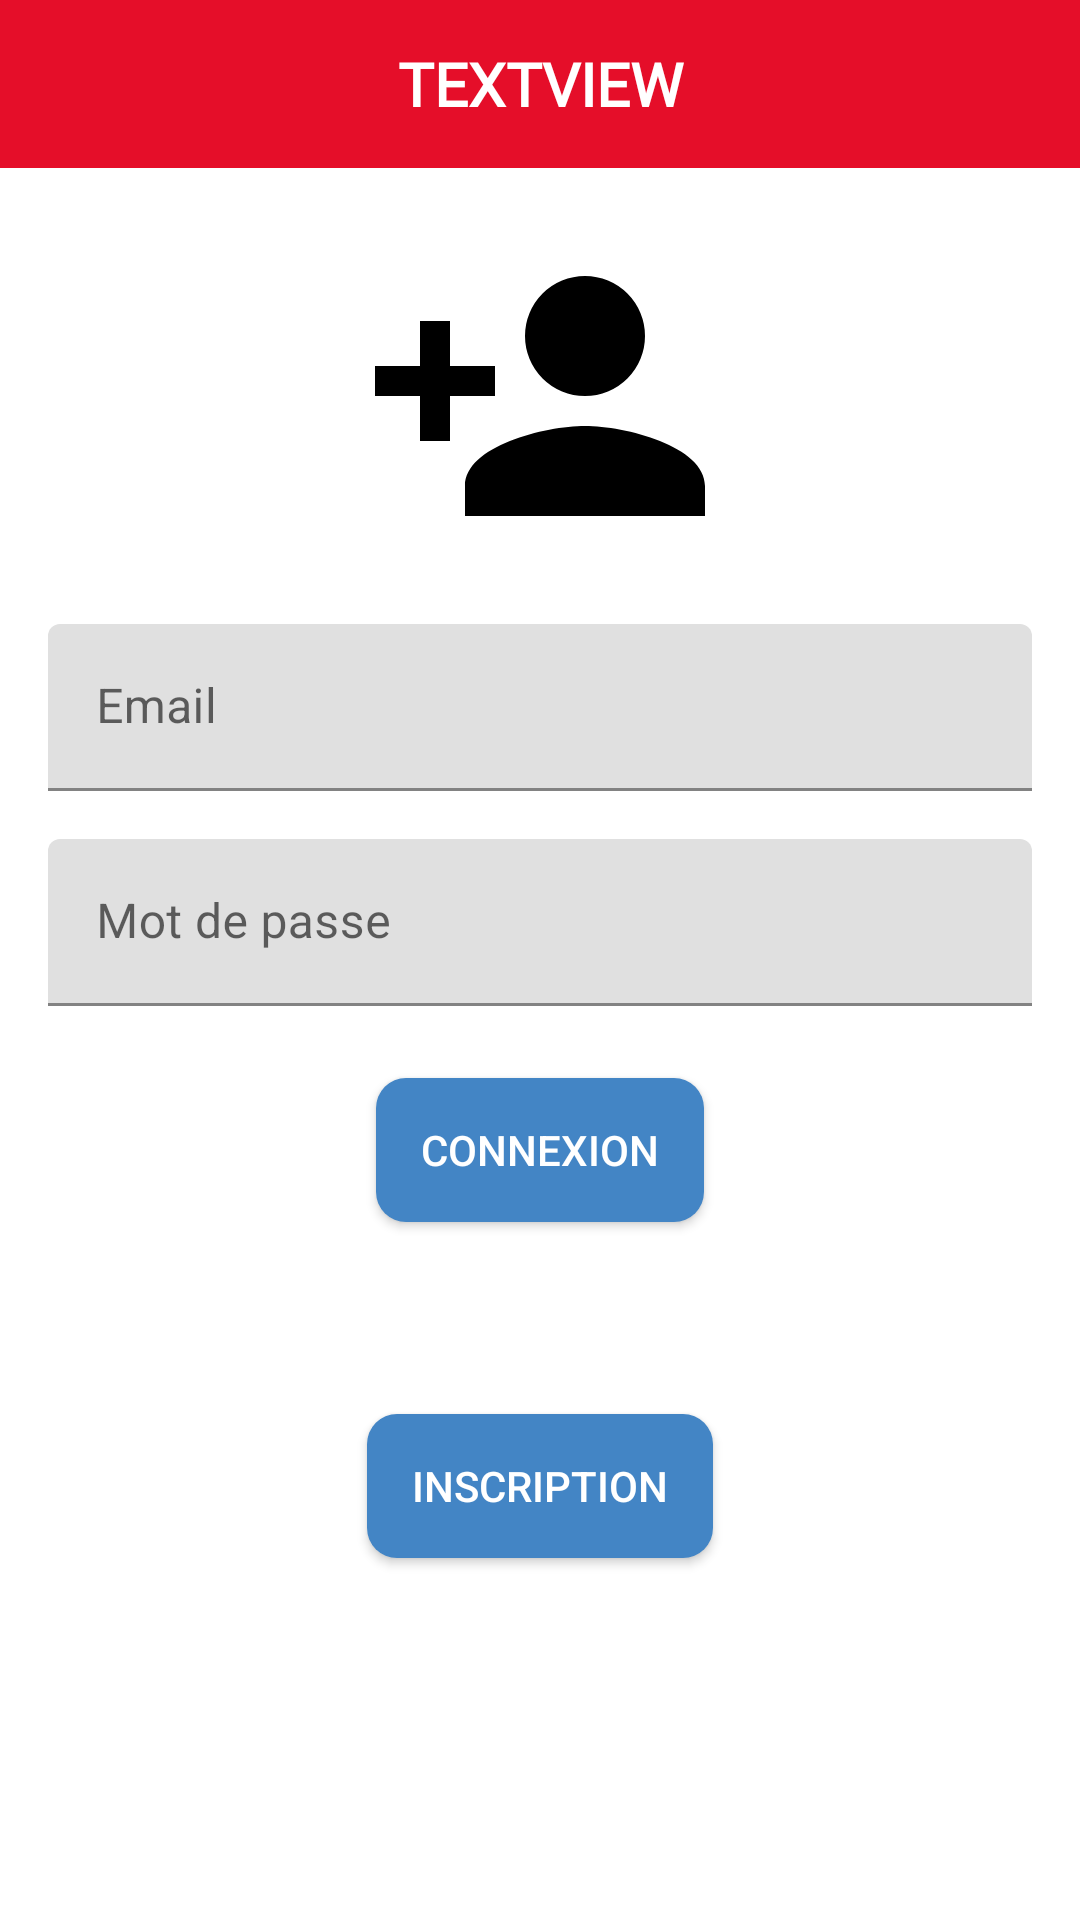

Reconstruct the res/layout file that produces this screen, plus the resources it refers to.
<!-- AndroidManifest.xml: application theme Theme.FormaSDIS -->
<!-- res/layout/fragment_login.xml -->
<?xml version="1.0" encoding="utf-8"?>
<androidx.constraintlayout.widget.ConstraintLayout xmlns:android="http://schemas.android.com/apk/res/android"
    xmlns:app="http://schemas.android.com/apk/res-auto"
    xmlns:tools="http://schemas.android.com/tools"
    android:id="@+id/frameLayout6"
    android:layout_width="match_parent"
    android:layout_height="match_parent"
    tools:context=".ui.fragment.account.LoginFragment" >

    <include
        android:id="@+id/toolbarLogin"
        layout="@layout/component_toolbar"
        android:layout_width="wrap_content"
        android:layout_height="wrap_content"
        app:layout_constraintEnd_toEndOf="parent"
        app:layout_constraintStart_toStartOf="parent"
        app:layout_constraintTop_toTopOf="parent" />

    <ImageView
        android:id="@+id/imageViewLogin"
        android:layout_width="120dp"
        android:layout_height="120dp"
        android:layout_marginStart="16dp"
        android:layout_marginTop="16dp"
        android:layout_marginEnd="16dp"
        android:src="@drawable/ic_account_plus"
        app:layout_constraintEnd_toEndOf="parent"
        app:layout_constraintStart_toStartOf="parent"
        app:layout_constraintTop_toBottomOf="@+id/toolbarLogin"
        app:srcCompat="@drawable/logo_720" />

    <com.google.android.material.textfield.TextInputLayout
        android:id="@+id/textInputEmailLogin"
        android:layout_width="0dp"
        android:layout_height="wrap_content"
        android:layout_marginStart="16dp"
        android:layout_marginTop="16dp"
        android:layout_marginEnd="16dp"
        app:layout_constraintEnd_toEndOf="parent"
        app:layout_constraintStart_toStartOf="parent"
        app:layout_constraintTop_toBottomOf="@+id/imageViewLogin">

        <com.google.android.material.textfield.TextInputEditText
            android:layout_width="match_parent"
            android:layout_height="wrap_content"
            android:hint="Email"
            tools:ignore="TouchTargetSizeCheck" />
    </com.google.android.material.textfield.TextInputLayout>

    <com.google.android.material.textfield.TextInputLayout
        android:id="@+id/textInputPasswordLogin"
        android:layout_width="0dp"
        android:layout_height="wrap_content"
        android:layout_marginStart="16dp"
        android:layout_marginTop="16dp"
        android:layout_marginEnd="16dp"
        app:layout_constraintEnd_toEndOf="parent"
        app:layout_constraintStart_toStartOf="parent"
        app:layout_constraintTop_toBottomOf="@+id/textInputEmailLogin">

        <com.google.android.material.textfield.TextInputEditText
            android:layout_width="match_parent"
            android:layout_height="wrap_content"
            android:hint="Mot de passe"
            tools:ignore="TouchTargetSizeCheck" />
    </com.google.android.material.textfield.TextInputLayout>

    <Button
        android:id="@+id/buttonLogin"
        android:layout_width="wrap_content"
        android:layout_height="wrap_content"
        android:layout_marginStart="16dp"
        android:layout_marginTop="24dp"
        android:layout_marginEnd="16dp"
        android:background="@drawable/shape_button_quiz_add"
        android:paddingStart="15dp"
        android:paddingEnd="15dp"
        android:text="Connexion"
        android:textColor="@color/white"
        app:layout_constraintEnd_toEndOf="parent"
        app:layout_constraintStart_toStartOf="parent"
        app:layout_constraintTop_toBottomOf="@+id/textInputPasswordLogin" />

    <Button
        android:id="@+id/buttonRegistrationLogin"
        android:layout_width="wrap_content"
        android:layout_height="wrap_content"
        android:layout_marginStart="16dp"
        android:layout_marginTop="64dp"
        android:layout_marginEnd="16dp"
        android:background="@drawable/shape_button_quiz_add"
        android:paddingStart="15dp"
        android:paddingEnd="15dp"
        android:text="Inscription"
        android:textColor="@color/white"
        app:layout_constraintEnd_toEndOf="parent"
        app:layout_constraintStart_toStartOf="parent"
        app:layout_constraintTop_toBottomOf="@+id/buttonLogin" />
</androidx.constraintlayout.widget.ConstraintLayout>
<!-- res/layout/component_toolbar.xml (included above) -->
<?xml version="1.0" encoding="utf-8"?>
<androidx.constraintlayout.widget.ConstraintLayout xmlns:android="http://schemas.android.com/apk/res/android"
    xmlns:app="http://schemas.android.com/apk/res-auto"
    xmlns:tools="http://schemas.android.com/tools"
    android:layout_width="match_parent"
    android:layout_height="match_parent">

    <androidx.appcompat.widget.Toolbar
        android:id="@+id/toolbar"
        android:layout_width="409dp"
        android:layout_height="wrap_content"
        android:background="?attr/colorPrimary"
        android:minHeight="?attr/actionBarSize"
        android:theme="?attr/actionBarTheme"
        app:layout_constraintEnd_toEndOf="parent"
        app:layout_constraintHorizontal_bias="0.0"
        app:layout_constraintStart_toStartOf="parent"
        app:layout_constraintTop_toTopOf="parent" />

    <ImageButton
        android:id="@+id/imageButtonBack"
        android:layout_width="58dp"
        android:layout_height="55dp"
        android:background="@android:color/transparent"
        android:contentDescription="TODO"
        android:visibility="invisible"
        app:layout_constraintStart_toStartOf="parent"
        app:layout_constraintTop_toTopOf="parent"
        app:srcCompat="@drawable/ic_arrow_left_thick"
        app:tint="@color/white"
        tools:ignore="SpeakableTextPresentCheck" />

    <ImageButton
        android:id="@+id/imageButtonHome"
        android:layout_width="58dp"
        android:layout_height="55dp"
        android:background="@android:color/transparent"
        android:contentDescription="TODO"
        android:visibility="invisible"
        app:layout_constraintBottom_toBottomOf="@+id/titleToolBar"
        app:layout_constraintEnd_toEndOf="parent"
        app:layout_constraintTop_toTopOf="@+id/titleToolBar"
        app:srcCompat="@drawable/ic_home"
        app:tint="@color/white"
        tools:ignore="SpeakableTextPresentCheck" />

    <ImageButton
        android:id="@+id/imageButtonAddQuizz"
        android:layout_width="wrap_content"
        android:layout_height="wrap_content"
        android:background="@android:color/transparent"
        android:visibility="invisible"
        app:layout_constraintBottom_toBottomOf="@+id/imageButtonHome"
        app:layout_constraintEnd_toEndOf="parent"
        app:layout_constraintTop_toTopOf="@+id/imageButtonHome"
        app:srcCompat="@drawable/ic_add"
        tools:ignore="SpeakableTextPresentCheck" />

    <TextView
        android:id="@+id/titleToolBar"
        android:layout_width="0dp"
        android:layout_height="0dp"
        android:fontFamily="@font/montserrat_extra_bold"
        android:gravity="center"
        android:maxLines="2"
        android:text="TextView"
        android:textAlignment="center"
        android:textAllCaps="true"
        android:textColor="@color/white"
        android:textSize="20sp"
        android:textStyle="bold"
        android:visibility="visible"
        app:layout_constraintBottom_toBottomOf="@+id/toolbar"
        app:layout_constraintEnd_toStartOf="@+id/imageButtonHome"
        app:layout_constraintStart_toEndOf="@+id/imageButtonBack"
        app:layout_constraintTop_toTopOf="@+id/toolbar"
        app:layout_constraintVertical_bias="1.0" />

</androidx.constraintlayout.widget.ConstraintLayout>
<!-- resources referenced by this layout -->
<resources>
  <color name="white">#FFFFFFFF</color>
  <!-- drawable ic_account_plus (drawable) -->
  <vector xmlns:android="http://schemas.android.com/apk/res/android"
      android:width="24dp"
      android:height="24dp"
      android:viewportWidth="24"
      android:viewportHeight="24">
      <path
          android:fillColor="#FF000000"
          android:pathData="M15,14C12.33,14 7,15.33 7,18V20H23V18C23,15.33 17.67,14 15,14M6,10V7H4V10H1V12H4V15H6V12H9V10M15,12A4,4 0,0 0,19 8A4,4 0,0 0,15 4A4,4 0,0 0,11 8A4,4 0,0 0,15 12Z" />
  </vector>
  <!-- drawable ic_add (drawable) -->
  <vector xmlns:android="http://schemas.android.com/apk/res/android"
      android:width="48dp"
      android:height="48dp"
      android:viewportWidth="48"
      android:viewportHeight="48">
      <path
          android:fillColor="@color/white"
          android:pathData="M21.65,38.85V26.35H9.15V21.65H21.65V9.15H26.35V21.65H38.85V26.35H26.35V38.85Z" />
  </vector>
  <!-- drawable ic_arrow_left_thick (drawable) -->
  <vector xmlns:android="http://schemas.android.com/apk/res/android"
      android:width="35dp"
      android:height="35dp"
      android:viewportWidth="24"
      android:viewportHeight="24">
      <path
          android:fillColor="#FF000000"
          android:pathData="M20,10V14H11L14.5,17.5L12.08,19.92L4.16,12L12.08,4.08L14.5,6.5L11,10H20Z" />
  </vector>
  <!-- drawable ic_home (drawable) -->
  <vector xmlns:android="http://schemas.android.com/apk/res/android"
      android:width="35dp"
      android:height="35dp"
      android:viewportWidth="48"
      android:viewportHeight="48">
      <path
          android:fillColor="@color/white"
          android:pathData="M6.75,43.25V17.35L24.1,4.4L41.3,17.35V43.25H27V29H20.95V43.25Z" />
  </vector>
  <!-- drawable logo_720: png bitmap (drawable-v24, 127764 bytes) -->
  <!-- drawable shape_button_quiz_add (drawable) -->
  <?xml version="1.0" encoding="utf-8"?>
  <shape xmlns:android="http://schemas.android.com/apk/res/android">
      <solid android:color="@color/blue" />
      <corners
          android:bottomLeftRadius="10dp"
          android:bottomRightRadius="10dp"
          android:topLeftRadius="10dp"
          android:topRightRadius="10dp" />
  </shape>
  <style name="Theme.FormaSDIS" parent="Theme.MaterialComponents.DayNight.DarkActionBar">
          
          <item name="colorPrimary">@color/red</item>
          <item name="colorPrimaryVariant">@color/red</item>
          <item name="colorOnPrimary">@color/white</item>
          
          <item name="colorSecondary">@color/white</item>
          <item name="colorSecondaryVariant">@color/white</item>
          <item name="colorOnSecondary">@color/white</item>
          
          <item name="android:statusBarColor" tools:targetApi="l">?attr/colorPrimaryVariant</item>
          
          <item name="android:navigationBarColor">@color/red</item>
      </style>
  <color name="blue">#4385C5</color>
  <color name="red">#E50E29</color>
</resources>
